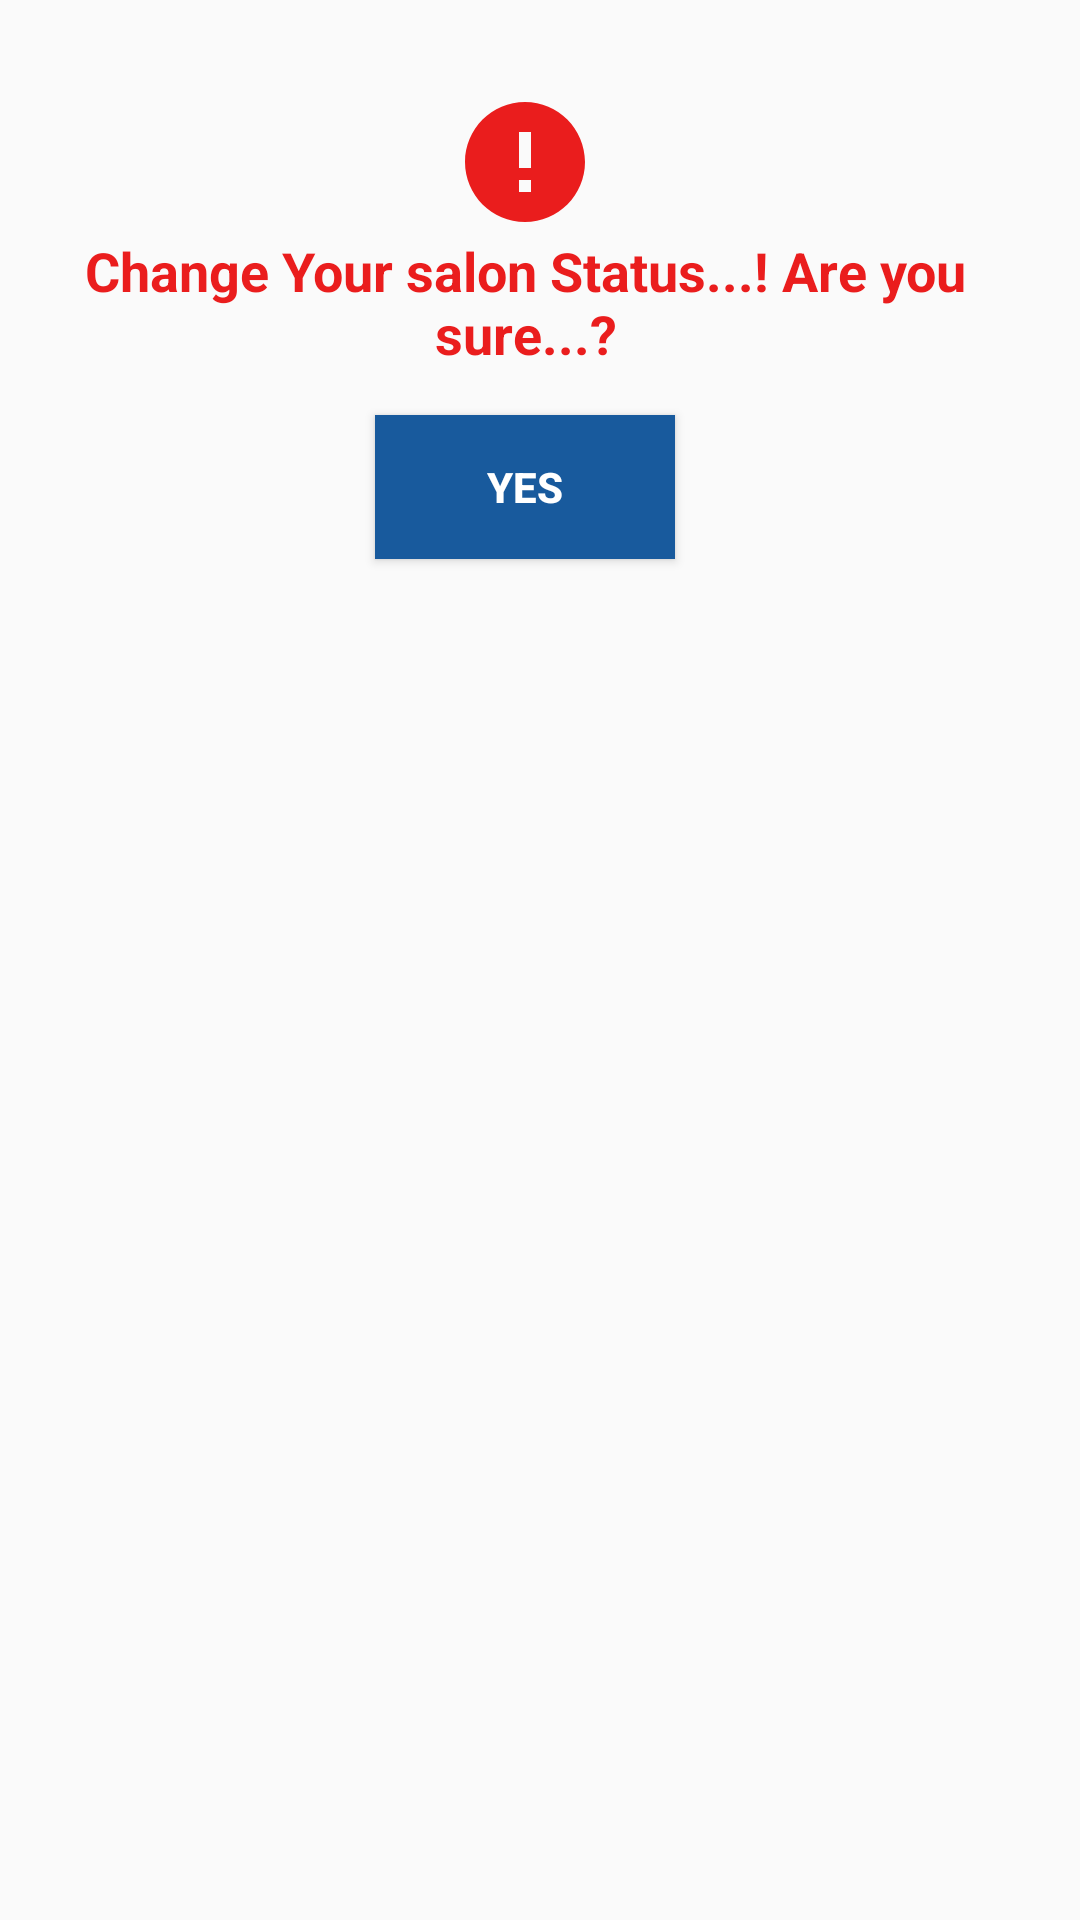

Here is an Android app screen rendered from its layout file. Give the layout XML and the strings, colors and styles it references.
<!-- AndroidManifest.xml: application theme Theme.MyProjectSalonApp10 -->
<!-- res/layout/salon_online_pop.xml -->
<?xml version="1.0" encoding="utf-8"?>
<LinearLayout xmlns:android="http://schemas.android.com/apk/res/android"
    xmlns:app="http://schemas.android.com/apk/res-auto"
    xmlns:tools="http://schemas.android.com/tools"
    android:layout_width="wrap_content"
    android:layout_height="wrap_content"
    android:orientation="vertical">

    <LinearLayout
        android:layout_width="wrap_content"
        android:layout_height="wrap_content"
        android:layout_margin="15dp"
        android:orientation="vertical">

        <ImageView
            android:id="@+id/salon_online_pop_close"
            android:layout_width="match_parent"
            android:layout_height="wrap_content"
            app:srcCompat="@drawable/close_icon" />
    </LinearLayout>

    <LinearLayout
        android:layout_width="wrap_content"
        android:layout_height="wrap_content"
        android:gravity="center"
        android:orientation="vertical">

        <ImageView
            android:id="@+id/imageView23"
            android:layout_width="match_parent"
            android:layout_height="wrap_content"
            app:srcCompat="@drawable/warning_icon_red" />

        <TextView
            android:id="@+id/textView68"
            android:layout_width="350dp"
            android:layout_height="wrap_content"
            android:gravity="center"
            android:text="@string/salon_sts_pop_hed"
            android:textColor="@color/red"
            android:textSize="18sp"
            android:textStyle="bold" />

        <Button
            android:id="@+id/salon_online_pop_ok_btn"
            android:layout_width="100dp"
            android:layout_height="wrap_content"
            android:layout_margin="15dp"
            android:background="@color/gradient01"
            android:text="Yes"
            android:textColor="@color/white"
            android:textStyle="bold" />
    </LinearLayout>

</LinearLayout>
<!-- resources referenced by this layout -->
<resources>
  <color name="gradient01">#185a9d</color>
  <color name="red">#EA1D1D</color>
  <color name="white">#FFFFFFFF</color>
  <!-- drawable warning_icon_red (drawable) -->
  <vector android:height="48dp" android:tint="@color/red"
      android:viewportHeight="24" android:viewportWidth="24"
      android:width="48dp" xmlns:android="http://schemas.android.com/apk/res/android">
      <path android:fillColor="@android:color/white" android:pathData="M12,2C6.48,2 2,6.48 2,12s4.48,10 10,10 10,-4.48 10,-10S17.52,2 12,2zM13,17h-2v-2h2v2zM13,13h-2L11,7h2v6z"/>
  </vector>
  <string name="salon_sts_pop_hed">Change Your salon Status...! <br />Are you sure...?</string>
  <style name="Theme.MyProjectSalonApp10" parent="Theme.AppCompat.DayNight.NoActionBar">
          
          <item name="colorPrimary">@color/purple_500</item>
          <item name="colorPrimaryVariant">@color/purple_700</item>
          <item name="colorOnPrimary">@color/white</item>
          
          <item name="colorSecondary">@color/teal_200</item>
          <item name="colorSecondaryVariant">@color/teal_700</item>
          <item name="colorOnSecondary">@color/black</item>
          
          <item name="android:statusBarColor" tools:targetApi="l">?attr/colorPrimaryVariant</item>
          
      </style>
  <color name="purple_500">#FF6200EE</color>
  <color name="purple_700">#FF3700B3</color>
  <color name="teal_200">#FF03DAC5</color>
  <color name="teal_700">#FF018786</color>
  <color name="black">#FF000000</color>
</resources>
